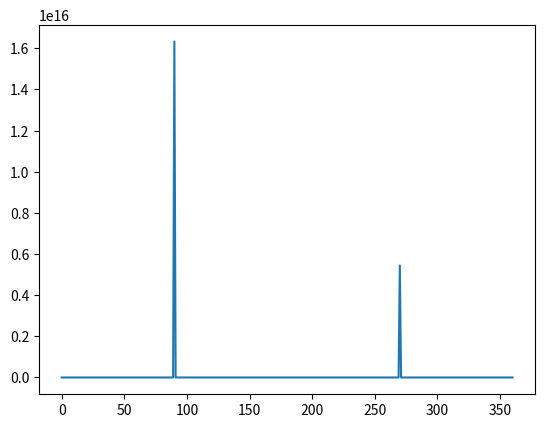

Python code for this plot:
import math
import matplotlib.pyplot as plt
import numpy as np

def calc_tan_values():
    tan_values = []
    # -0 because it will start +1 after the first arguement you pass
    for i in range(-0, 361):
        tan_value = math.tan(math.radians(i))
        tan_values.append(tan_value)
    return tan_values
def main():
    tans = calc_tan_values()
    
    fig, ax = plt.subplots()
    thetas = []
    for i in range(-0, 361):
        thetas.append(i)
    # plot angles 0 - 360 on the x axis and their corresponding values on the y axis
    ax.plot(thetas, tans)
    plt.show()
if __name__ == '__main__':
    main()
        
